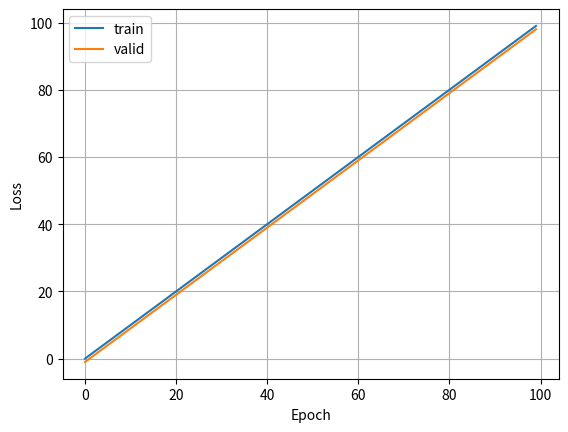

The matplotlib source for this figure:
#!/usr/bin/env python
# -*- coding: utf-8 -*-
# @Date    : 2019-07-24 18:29:48
# [redacted]
# @Link    : http://iridescent.ink
# @Version : $1.0$


class LossLog():

    def __init__(self, plotdir=None, xlabel='Epoch', ylabel='Loss', title=None, filename=None, logdict=None, lom='min'):
        self.plotdir = plotdir
        self.title = title
        self.xlabel = xlabel
        self.ylabel = ylabel
        self.filename = filename
        self.lom = lom
        if logdict is None:
            self.losses = {'train': [], 'valid': [], 'test': []}
        else:
            self.losses = logdict

        self.bests = {}
        for k, v in self.losses.items():
            if len(v) < 1:
                self.bests[k] = float('inf') if self.lom in ['min', 'MIN'] else float('-inf')
            else:
                self.bests[k] = eval(self.lom)(v)

        import matplotlib as mpl
        import matplotlib.pyplot as plt
        self.mpl = mpl
        self.plt = plt
        self.backend = mpl.get_backend()

    def assign(self, key, value):
        self.losses[key] = value

    def add(self, key, value):
        self.losses[key].append(value)

    def get(self, key=None):
        return self.losses[key]

    def updir(self, plotdir=None):
        self.plotdir = plotdir

    def plot(self, x=None):
        legend = []

        if self.plotdir is not None:
            self.mpl.use('Agg')

        self.plt.figure()

        for k, v in self.losses.items():
            if len(v) > 0:
                if x is None:
                    self.plt.plot(v)
                else:
                    self.plt.plot(x, v)
                legend.append(k)
        self.plt.legend(legend)
        self.plt.xlabel(self.xlabel)
        self.plt.ylabel(self.ylabel)
        self.plt.grid()

        if self.title is not None:
            self.plt.title(self.title)

        if self.plotdir is None:
            self.plt.show()
        else:
            if self.filename is None:
                self.plt.savefig(self.plotdir + '/' + self.ylabel + '_' + self.xlabel + '.png')
            else:
                self.plt.savefig(self.plotdir + '/' + self.filename)
            self.plt.close()
            self.mpl.use(self.backend)
        
    def judge(self, key, n1=50, n2=10):

        loss = self.losses[key]
        n = len(loss)
        flag, proof = False, ''

        if self.lom in ['min', 'MIN']:
            if loss[-1] < self.bests[key]:
                self.bests[key] = loss[-1]
                flag = True
                proof += 'Single'
            if n > n1 + n2:
                if (sum(loss[-n2:]) / n2 <= sum(loss[-n2 - n1:-n2]) / n1) and (loss[-n2:].index(min(loss[-n2:])) == n2 - 1):
                    flag = True
                    proof += 'Average'

        return flag, proof


if __name__ == '__main__':

    loslog = LossLog(plotdir='./', xlabel='xlabel', ylabel='ylabel')
    loslog = LossLog(plotdir=None, xlabel='Epoch', ylabel='Loss', title=None, filename='LossEpoch', logdict={'train': [], 'valid': []})
    for n in range(100):
        loslog.add('train', n)
        loslog.add('valid', n - 1)

    loslog.plot()
